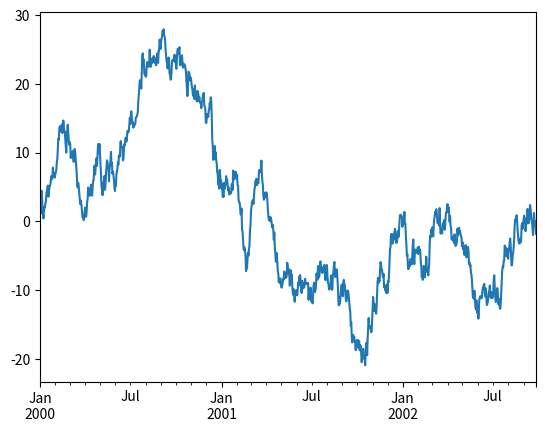

Here is the Python script that generated this plot:
import pandas as pd
import numpy as np
import matplotlib.pyplot as plt
from mpl_toolkits.mplot3d import Axes3D

ts = pd.Series(np.random.randn(1000),
                index=pd.date_range('1/1/2000', periods=1000))


ts = ts.cumsum()

ts.plot()

plt.show()
